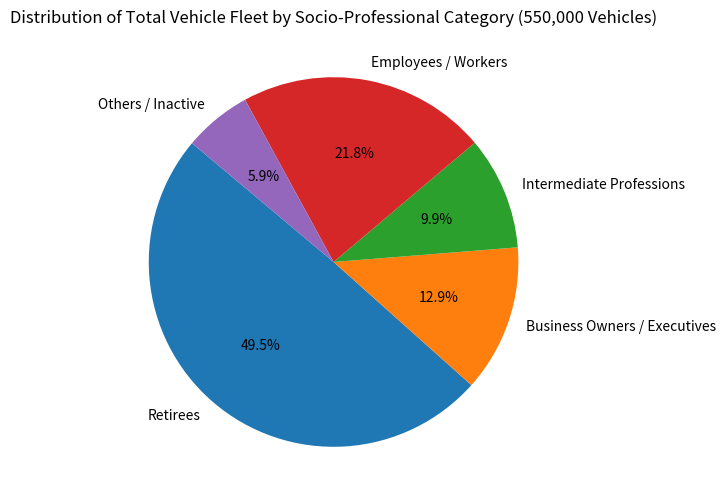

Reproduce this figure in Python.
import matplotlib.pyplot as plt

# Data for the total fleet
categories_en = [
    "Retirees",
    "Business Owners / Executives",
    "Intermediate Professions",
    "Employees / Workers",
    "Others / Inactive"
]

stock_values = [275000, 71500, 55000, 121000, 33000]

# Create the pie chart
plt.figure(figsize=(6, 6))
plt.pie(stock_values, labels=categories_en, autopct='%1.1f%%', startangle=140)
plt.title("Distribution of Total Vehicle Fleet by Socio-Professional Category (550,000 Vehicles)")
plt.show()
